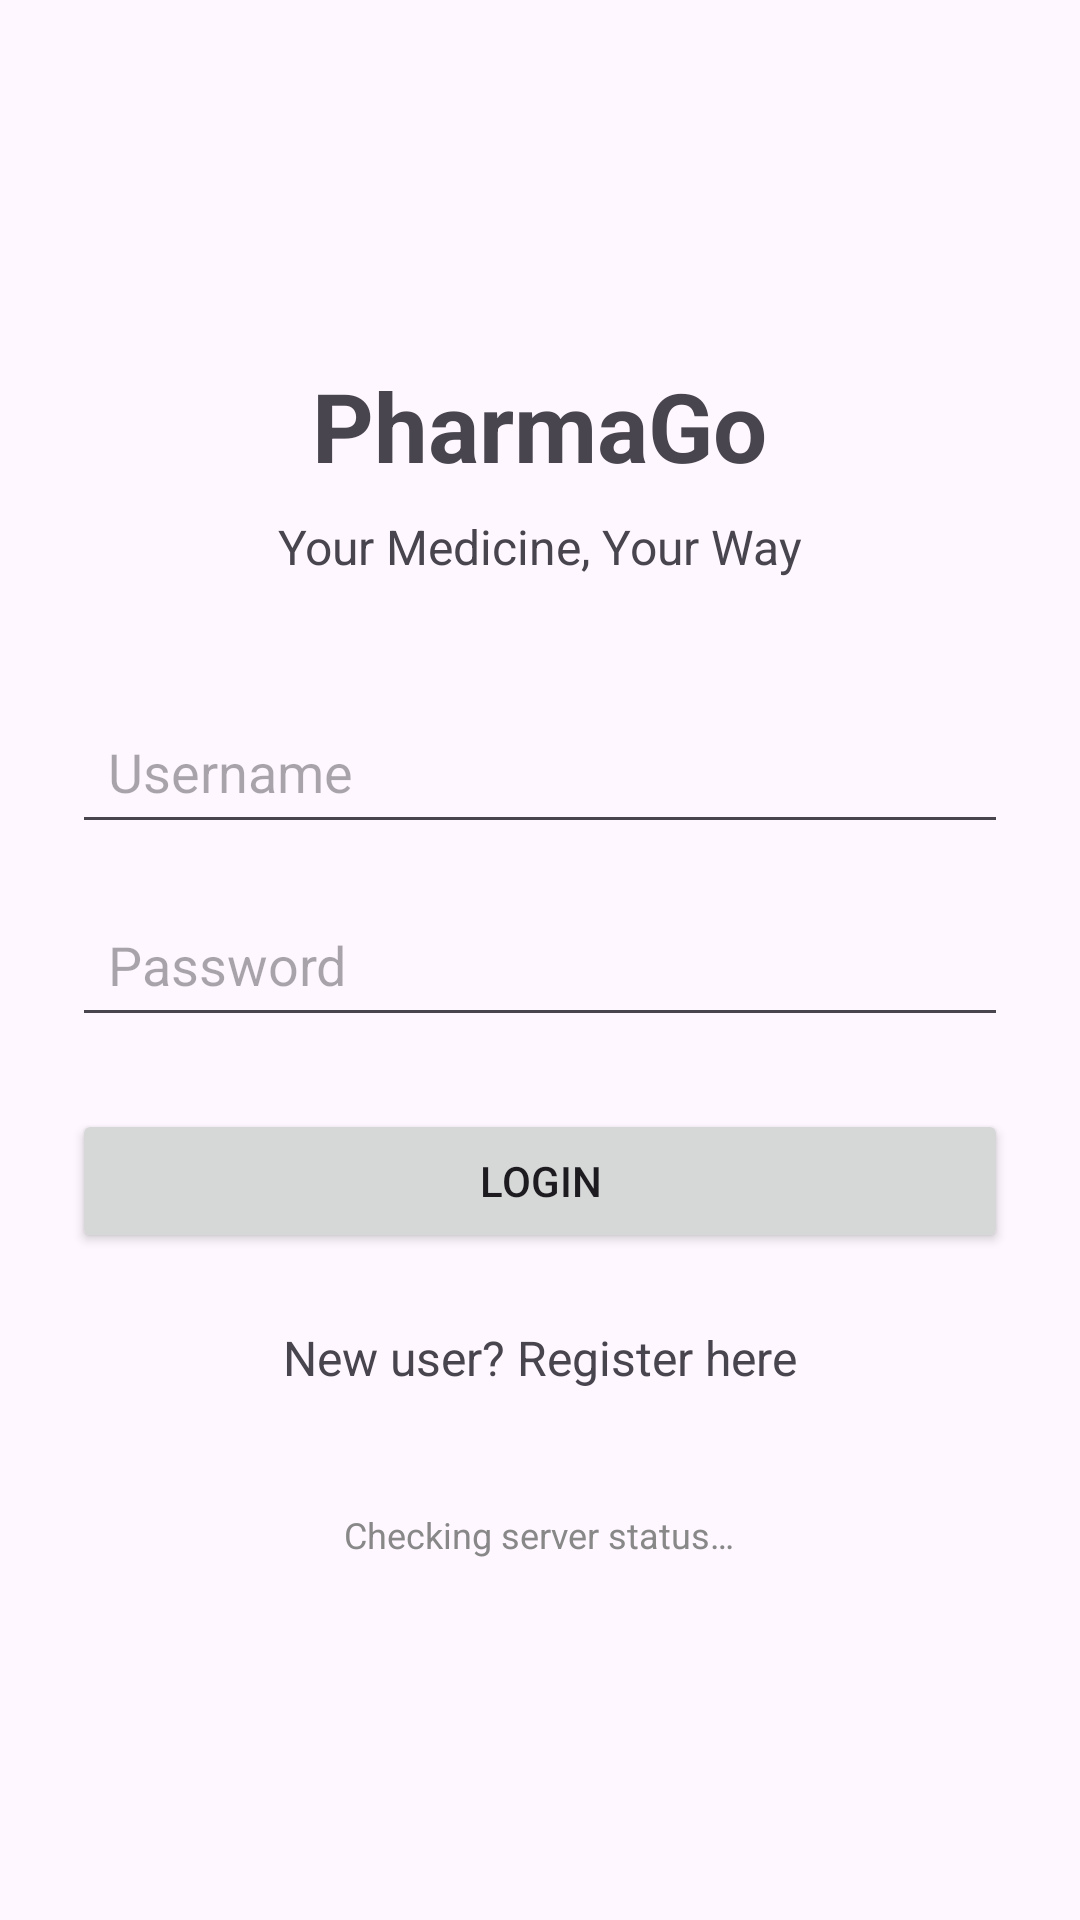

The Android layout XML behind this screen, and the referenced resources:
<!-- AndroidManifest.xml: application theme Theme.PharmaGo -->
<!-- res/layout/activity_main.xml -->
<?xml version="1.0" encoding="utf-8"?>
<LinearLayout xmlns:android="http://schemas.android.com/apk/res/android"
    android:layout_width="match_parent"
    android:layout_height="match_parent"
    android:orientation="vertical"
    android:gravity="center"
    android:padding="24dp">

    <TextView
        android:layout_width="wrap_content"
        android:layout_height="wrap_content"
        android:text="PharmaGo"
        android:textSize="32sp"
        android:textStyle="bold"
        android:layout_marginBottom="8dp" />

    <TextView
        android:layout_width="wrap_content"
        android:layout_height="wrap_content"
        android:text="Your Medicine, Your Way"
        android:textSize="16sp"
        android:layout_marginBottom="40dp" />

    <EditText
        android:id="@+id/etUsername"
        android:layout_width="match_parent"
        android:layout_height="wrap_content"
        android:hint="Username"
        android:inputType="text"
        android:padding="12dp" />

    <EditText
        android:id="@+id/etPassword"
        android:layout_width="match_parent"
        android:layout_height="wrap_content"
        android:hint="Password"
        android:inputType="textPassword"
        android:padding="12dp"
        android:layout_marginTop="16dp" />

    <Button
        android:id="@+id/btnLogin"
        android:layout_width="match_parent"
        android:layout_height="wrap_content"
        android:text="LOGIN"
        android:layout_marginTop="24dp" />

    <TextView
        android:id="@+id/tvRegister"
        android:layout_width="wrap_content"
        android:layout_height="wrap_content"
        android:text="New user? Register here"
        android:textSize="16sp"
        android:layout_marginTop="24dp"
        android:clickable="true"
        android:focusable="true" />

    <TextView
        android:id="@+id/tvServerStatus"
        android:layout_width="wrap_content"
        android:layout_height="wrap_content"
        android:text="@string/server_status_checking"
        android:textSize="12sp"
        android:layout_marginTop="40dp"
        android:textColor="#888888" />

</LinearLayout>
<!-- resources referenced by this layout -->
<resources>
  <string name="server_status_checking">Checking server status…</string>
  <style name="Theme.PharmaGo" parent="Base.Theme.PharmaGo" />
  <style name="Base.Theme.PharmaGo" parent="Theme.Material3.DayNight.NoActionBar">
          
          
      </style>
</resources>
